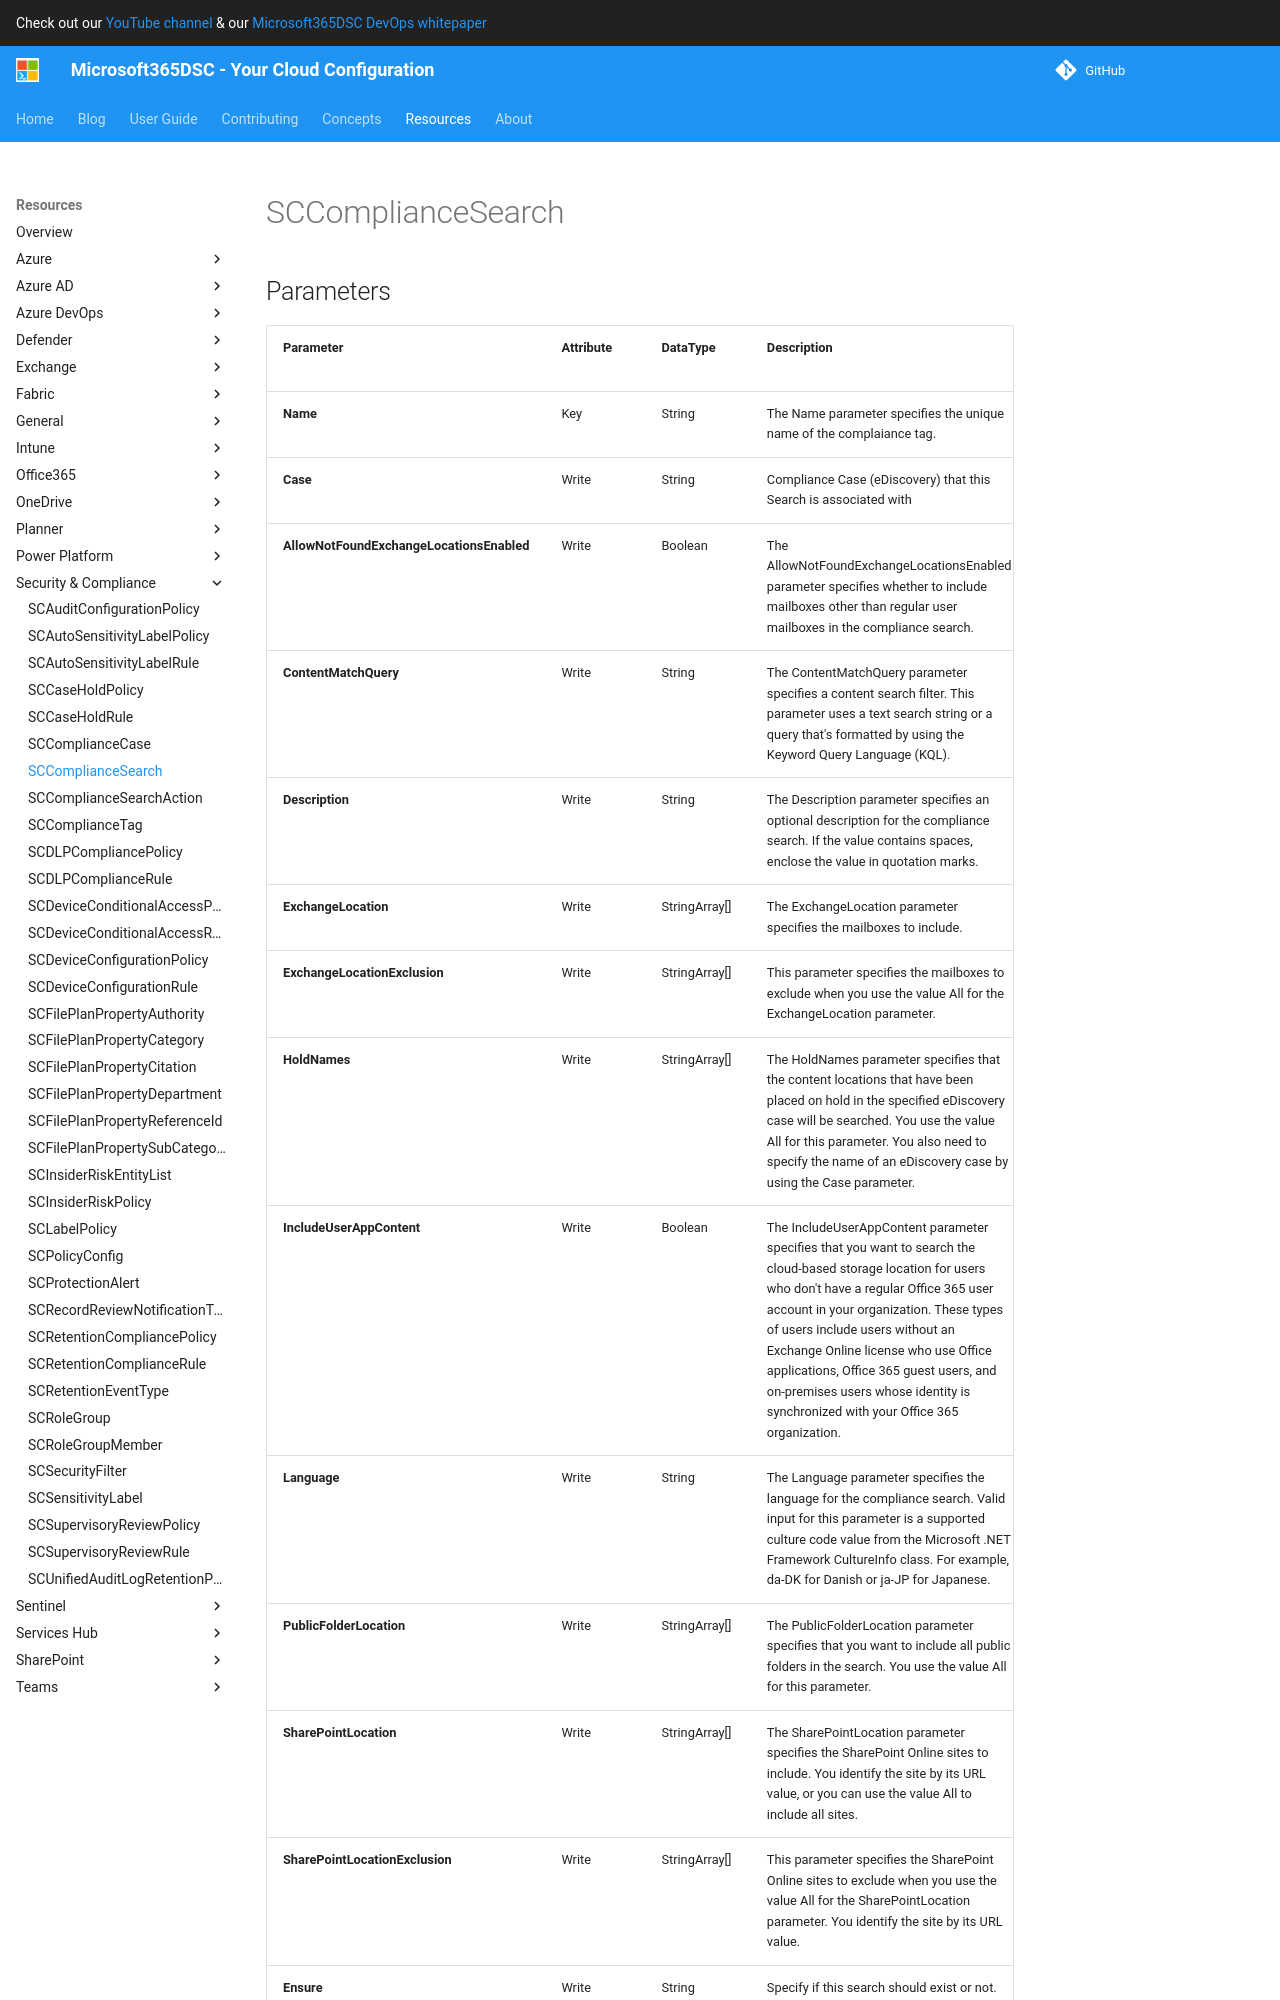

repository: microsoft/Microsoft365DSC · page: resources/security-compliance/SCComplianceSearch/index.html · generator: mkdocs

# SCComplianceSearch

## Parameters

| Parameter | Attribute | DataType | Description | Allowed Values |
| --- | --- | --- | --- | --- |
| **Name** | Key | String | The Name parameter specifies the unique name of the complaiance tag. | |
| **Case** | Write | String | Compliance Case (eDiscovery) that this Search is associated with | |
| **AllowNotFoundExchangeLocationsEnabled** | Write | Boolean | The AllowNotFoundExchangeLocationsEnabled parameter specifies whether to include mailboxes other than regular user mailboxes in the compliance search. | |
| **ContentMatchQuery** | Write | String | The ContentMatchQuery parameter specifies a content search filter. This parameter uses a text search string or a query that's formatted by using the Keyword Query Language (KQL). | |
| **Description** | Write | String | The Description parameter specifies an optional description for the compliance search. If the value contains spaces, enclose the value in quotation marks. | |
| **ExchangeLocation** | Write | StringArray[] | The ExchangeLocation parameter specifies the mailboxes to include. | |
| **ExchangeLocationExclusion** | Write | StringArray[] | This parameter specifies the mailboxes to exclude when you use the value All for the ExchangeLocation parameter. | |
| **HoldNames** | Write | StringArray[] | The HoldNames parameter specifies that the content locations that have been placed on hold in the specified eDiscovery case will be searched. You use the value All for this parameter. You also need to specify the name of an eDiscovery case by using the Case parameter. | |
| **IncludeUserAppContent** | Write | Boolean | The IncludeUserAppContent parameter specifies that you want to search the cloud-based storage location for users who don't have a regular Office 365 user account in your organization. These types of users include users without an Exchange Online license who use Office applications, Office 365 guest users, and on-premises users whose identity is synchronized with your Office 365 organization. | |
| **Language** | Write | String | The Language parameter specifies the language for the compliance search. Valid input for this parameter is a supported culture code value from the Microsoft .NET Framework CultureInfo class. For example, da-DK for Danish or ja-JP for Japanese. | |
| **PublicFolderLocation** | Write | StringArray[] | The PublicFolderLocation parameter specifies that you want to include all public folders in the search. You use the value All for this parameter. | |
| **SharePointLocation** | Write | StringArray[] | The SharePointLocation parameter specifies the SharePoint Online sites to include. You identify the site by its URL value, or you can use the value All to include all sites. | |
| **SharePointLocationExclusion** | Write | StringArray[] | This parameter specifies the SharePoint Online sites to exclude when you use the value All for the SharePointLocation parameter. You identify the site by its URL value. | |
| **Ensure** | Write | String | Specify if this search should e
